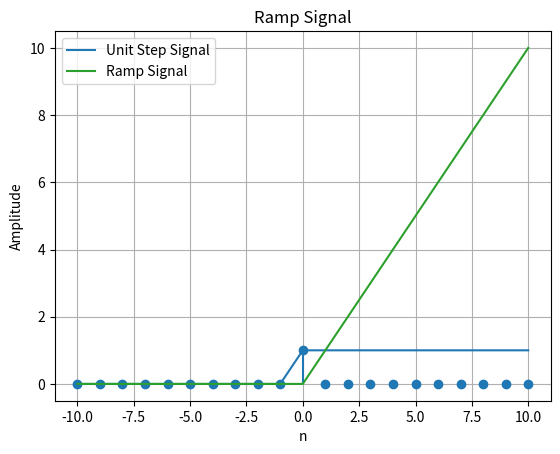

Source code (Python):
# -*- coding: utf-8 -*-
"""
Created on Sat Sep  6 12:04:08 2025

[redacted]
"""

import numpy as np
import matplotlib.pyplot as plt

def unit_step(n):
    signal = np.heaviside(n, 1)  
    plt.plot(n, signal, label="Unit Step Signal")
    plt.title("Unit Step Signal")
    plt.xlabel("n")
    plt.ylabel("Amplitude")
    plt.grid(True)
    plt.legend()
    plt.show()
    return signal

def unit_impulse(n):
    signal = np.zeros_like(n)
    signal[n == 0] = 1
    plt.stem(n, signal, basefmt=" ")  
    plt.title("Unit Impulse Signal")
    plt.xlabel("n")
    plt.ylabel("Amplitude")
    plt.grid(True)
    plt.show()
    return signal

def ramp_signal(n):
    signal = np.maximum(n, 0) 
    plt.plot(n, signal, label="Ramp Signal")
    plt.title("Ramp Signal")
    plt.xlabel("n")
    plt.ylabel("Amplitude")
    plt.grid(True)
    plt.legend()
    plt.show()
    return signal
n = np.arange(-10, 11)  

unit_step(n)
unit_impulse(n)
ramp_signal(n)